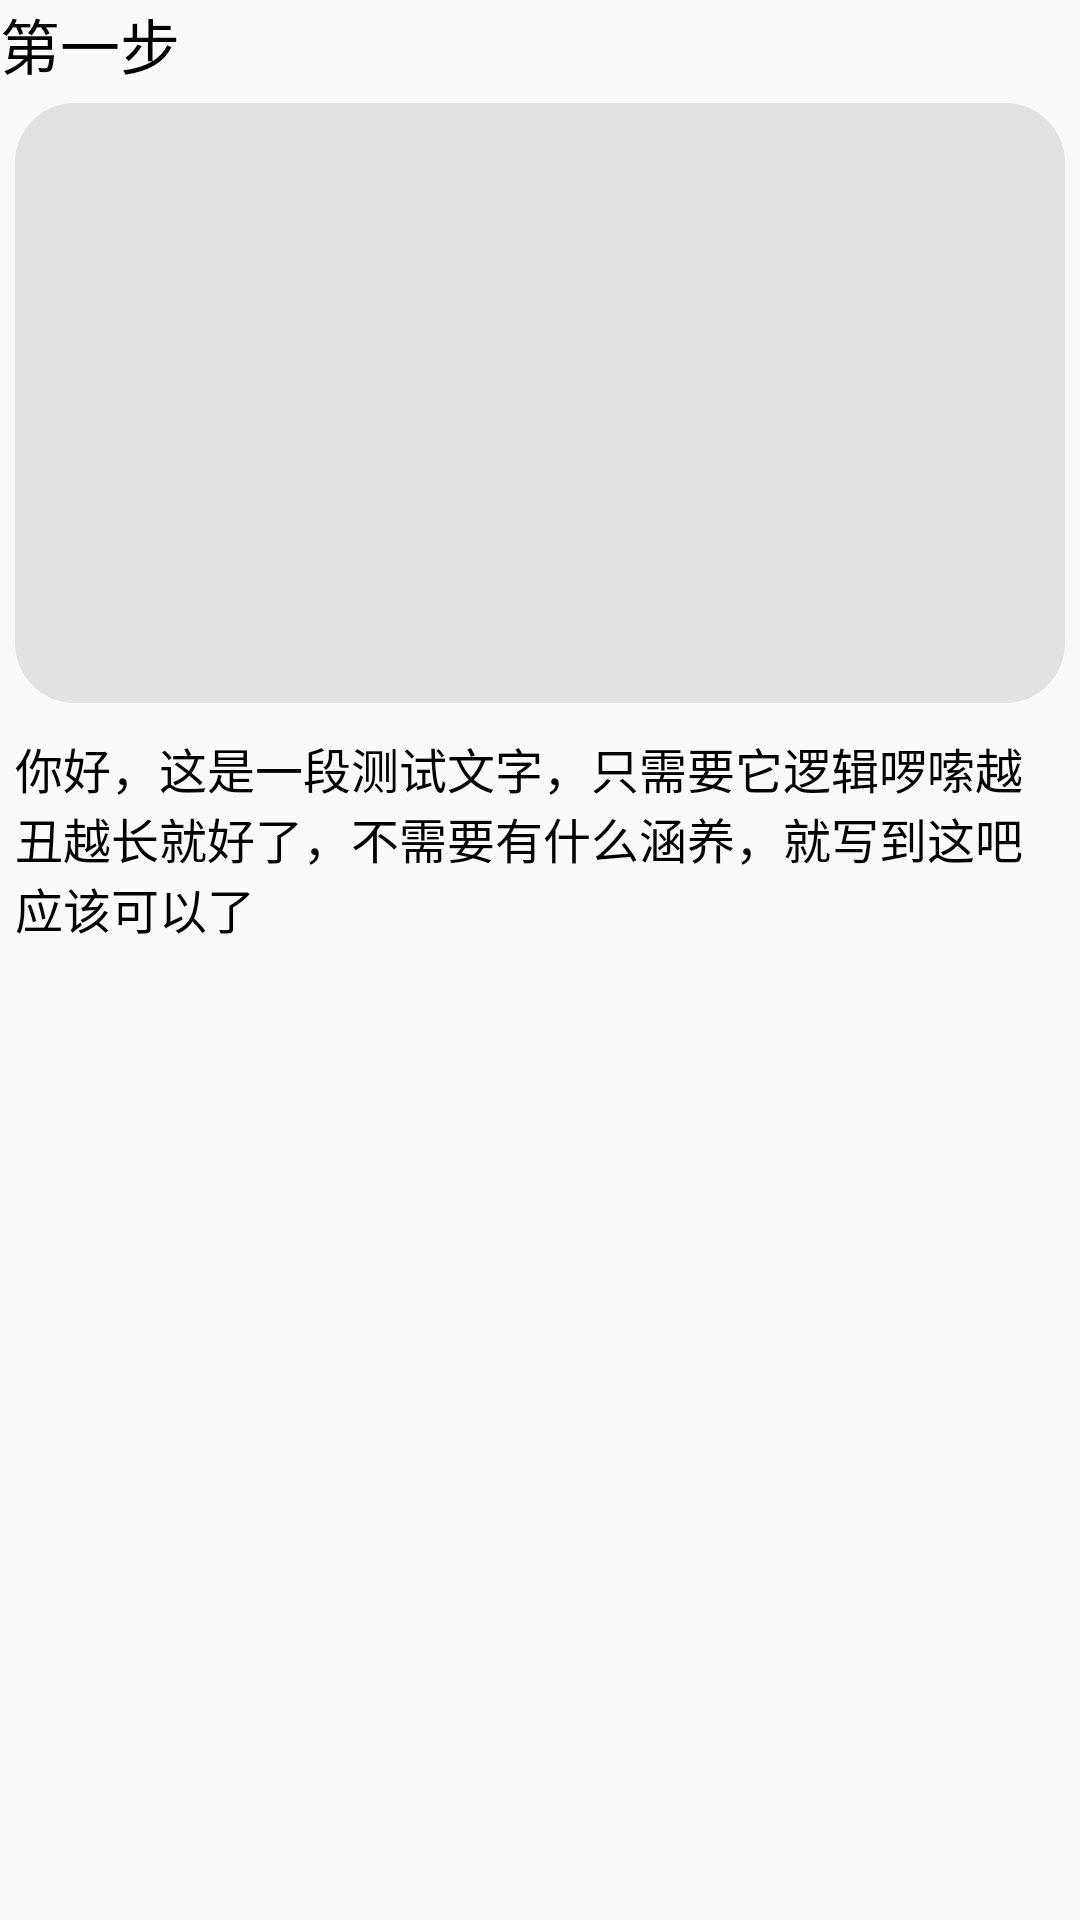

Write the Android layout XML for this screen, with the resource values it uses.
<!-- AndroidManifest.xml: application theme Theme.CookFood -->
<!-- res/layout/caipu_method_item.xml -->
<?xml version="1.0" encoding="utf-8"?>
<LinearLayout android:layout_width="match_parent"
    android:layout_height="wrap_content"
    android:orientation="vertical"
    android:layout_marginBottom="10dp"
    xmlns:android="http://schemas.android.com/apk/res/android">
    <TextView
        android:id="@+id/index"
        android:layout_width="wrap_content"
        android:layout_height="wrap_content"
        android:text="第一步"
        android:textSize="20sp"
        android:textColor="@color/black"/>
    <ImageView
        android:id="@+id/image"
        android:layout_width="match_parent"
        android:layout_height="200dp"
        android:layout_margin="5dp"
        android:background="@drawable/round"
        android:scaleType="centerCrop"/>
    <TextView
        android:id="@+id/method"
        android:layout_width="wrap_content"
        android:layout_height="wrap_content"
        android:text="@string/test_text"
        android:textSize="16sp"
        android:textColor="@color/black"
        android:layout_margin="5dp"/>
</LinearLayout>
<!-- resources referenced by this layout -->
<resources>
  <color name="black">#FF000000</color>
  <!-- drawable round (drawable) -->
  <?xml version="1.0" encoding="utf-8"?>
  <shape xmlns:android="http://schemas.android.com/apk/res/android">
      <solid android:color="#3f999999" />
      <corners
          android:bottomRightRadius="20dp"
          android:bottomLeftRadius="20dp"
          android:topLeftRadius="20dp"
          android:topRightRadius="20dp" />
  </shape>
  <string name="test_text">你好，这是一段测试文字，只需要它逻辑啰嗦越丑越长就好了，不需要有什么涵养，就写到这吧应该可以了</string>
  <style name="Theme.CookFood" parent="Theme.MaterialComponents.DayNight.NoActionBar.Bridge">
          
          <item name="colorPrimary">@color/purple_500</item>
          <item name="colorPrimaryVariant">@color/purple_700</item>
          <item name="colorOnPrimary">@color/white</item>
          
          <item name="colorSecondary">@color/teal_200</item>
          <item name="colorSecondaryVariant">@color/teal_700</item>
          <item name="colorOnSecondary">@color/black</item>
          
          <item name="android:statusBarColor" tools:targetApi="l">?attr/colorPrimaryVariant</item>
          
      </style>
  <color name="purple_500">#FF6200EE</color>
  <color name="purple_700">#FF3700B3</color>
  <color name="white">#FFFFFFFF</color>
  <color name="teal_200">#FF03DAC5</color>
  <color name="teal_700">#FF018786</color>
</resources>
